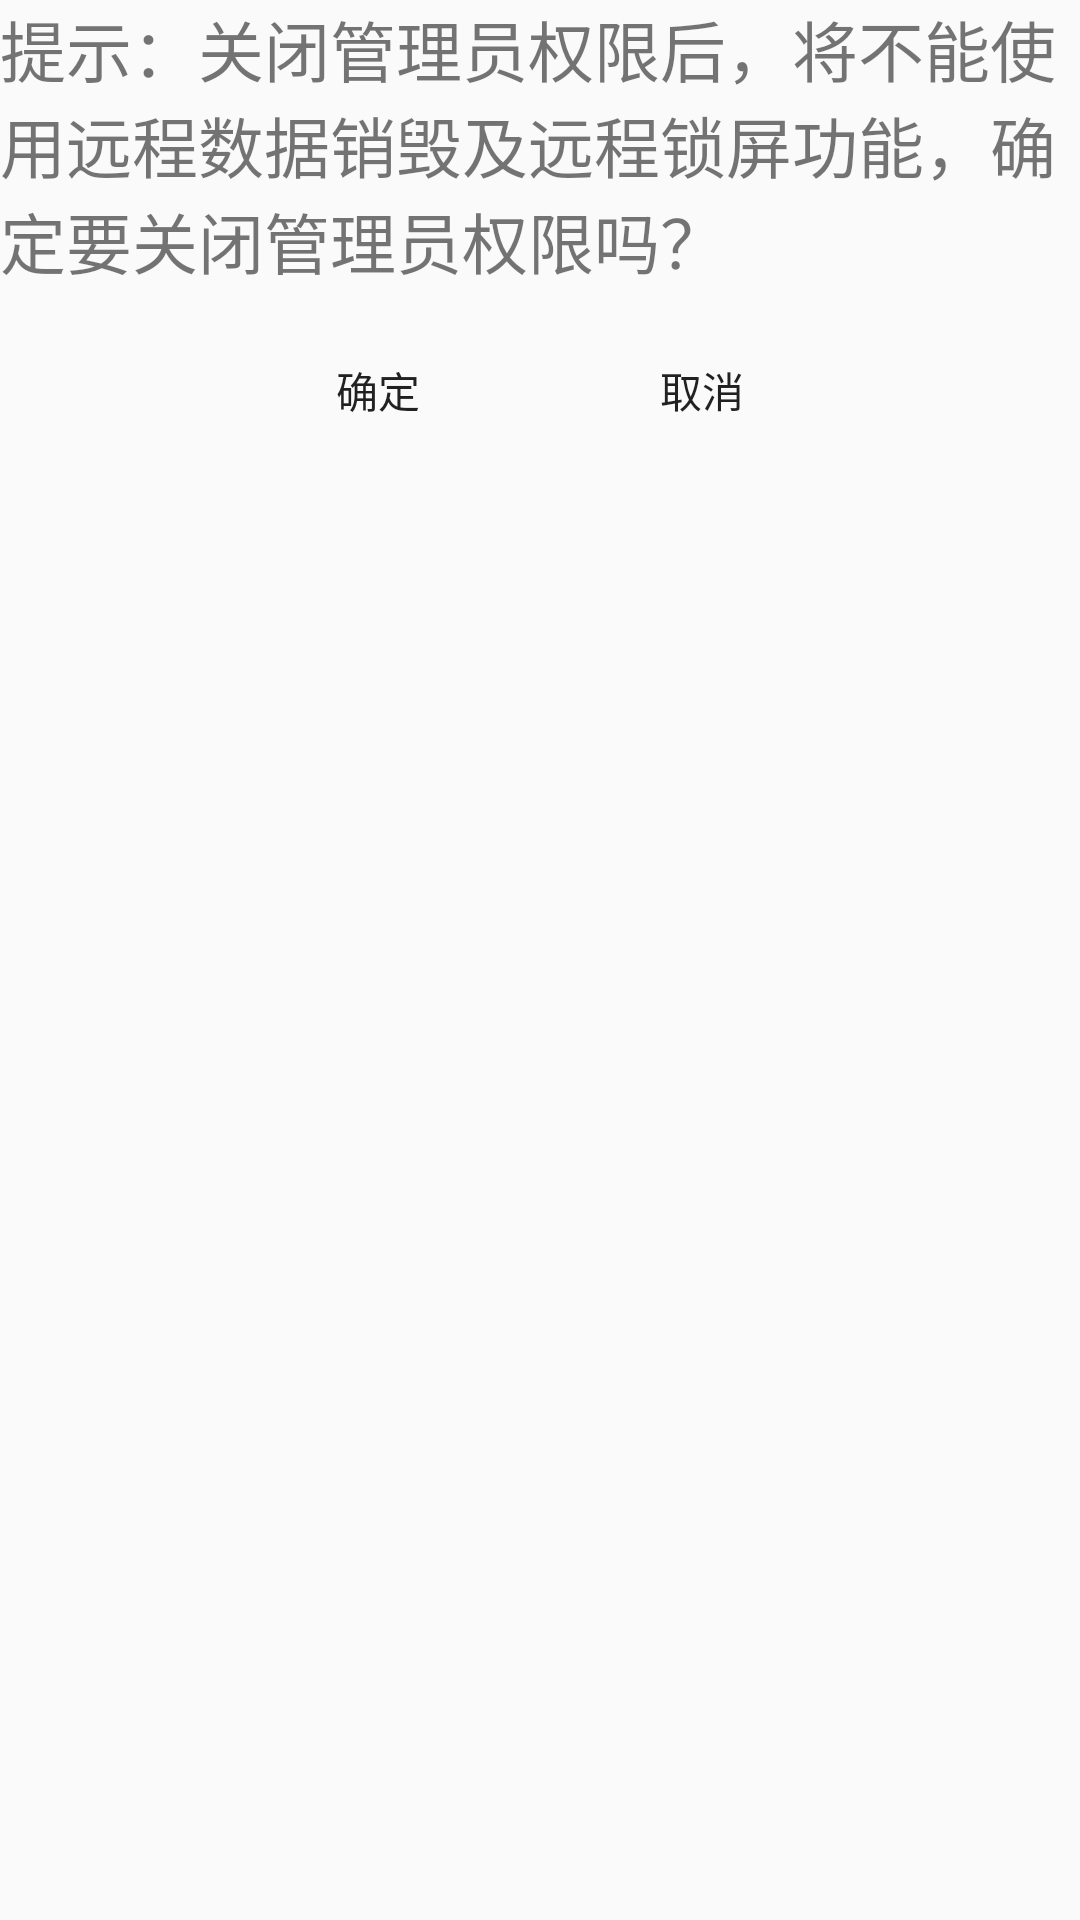

The Android layout XML behind this screen, and the referenced resources:
<!-- AndroidManifest.xml: application theme AppTheme -->
<!-- res/layout/activity_deactive_confirm.xml -->
<?xml version="1.0" encoding="utf-8"?>
<LinearLayout xmlns:android="http://schemas.android.com/apk/res/android"
    android:layout_width="match_parent"
    android:layout_height="match_parent"
    android:orientation="vertical" >
    <TextView 
        android:layout_width="match_parent"
        android:layout_height="wrap_content"
        android:textSize="22sp"
        android:text="提示：关闭管理员权限后，将不能使用远程数据销毁及远程锁屏功能，确定要关闭管理员权限吗？"
        />
    <LinearLayout android:orientation="horizontal"
        android:layout_width="match_parent"
        android:layout_height="wrap_content"
        android:gravity="center_horizontal"
        >
        <Button
            android:id="@+id/btn_yes"
            android:onClick="deactive"
            android:layout_margin="10dp"
            android:layout_width="wrap_content"
            android:layout_height="wrap_content"
            android:text="确定"
            android:background="@drawable/button"
            />
        <Button
            android:id="@+id/btn_no"
            android:onClick="cancel"
            android:layout_margin="10dp"
            android:layout_width="wrap_content"
            android:layout_height="wrap_content"
            android:text="取消"
            android:background="@drawable/button"
            />
    </LinearLayout>
</LinearLayout>
<!-- resources referenced by this layout -->
<resources>
  <style name="AppTheme" parent="AppBaseTheme">
          <item name="android:windowNoTitle">true</item>
          
      </style>
  <style name="AppBaseTheme" parent="Theme.AppCompat.Light">
          
      </style>
</resources>
